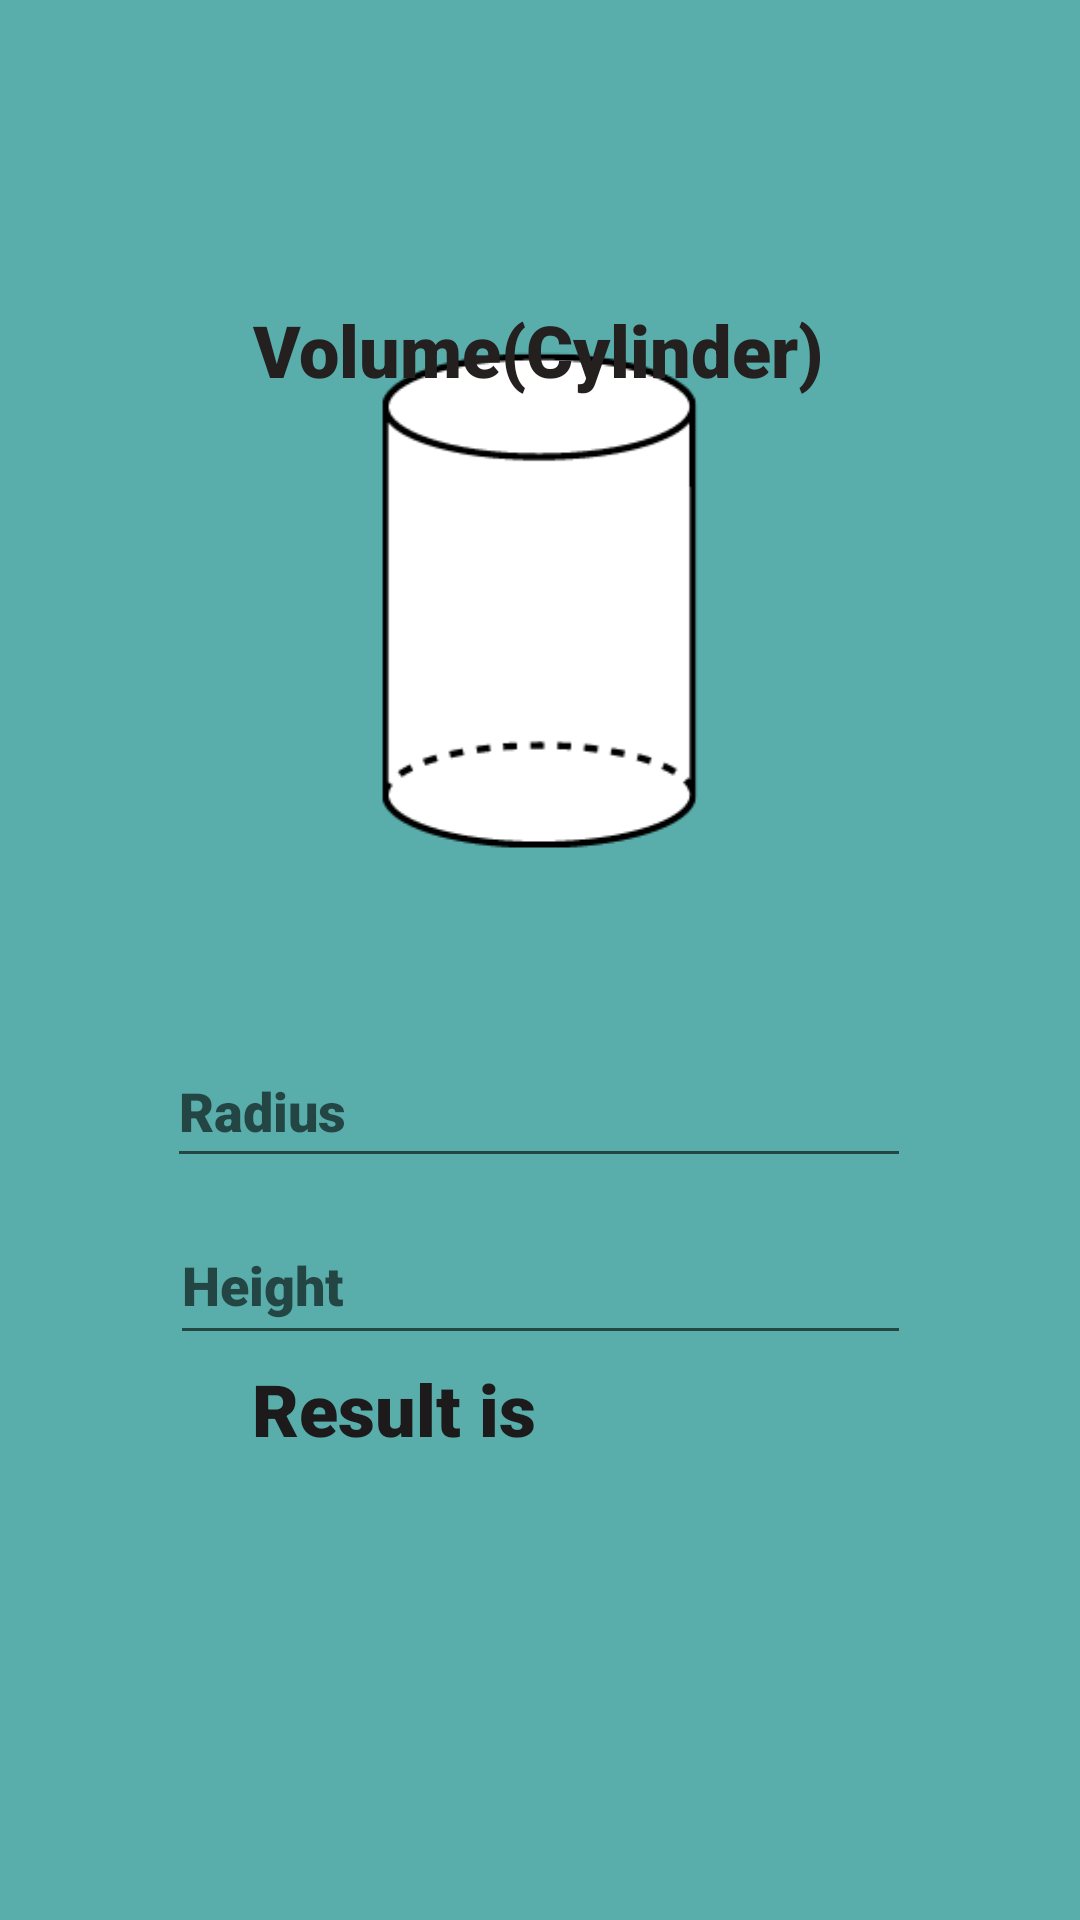

Layout XML and referenced resources for this Android screen:
<!-- AndroidManifest.xml: application theme Theme.Vicente_MultiCalculator -->
<!-- res/layout/cylinder.xml -->
<?xml version="1.0" encoding="utf-8"?>
<androidx.constraintlayout.widget.ConstraintLayout xmlns:android="http://schemas.android.com/apk/res/android"
    xmlns:app="http://schemas.android.com/apk/res-auto"
    xmlns:tools="http://schemas.android.com/tools"
    android:layout_width="match_parent"
    android:layout_height="match_parent"
    android:background="#59AEAB">

    <ImageView
        android:id="@+id/imageView2"
        android:layout_width="334dp"
        android:layout_height="608dp"
        android:layout_marginBottom="136dp"
        android:src="@drawable/cylinder"
        app:layout_constraintBottom_toBottomOf="parent"
        app:layout_constraintEnd_toEndOf="parent"
        app:layout_constraintHorizontal_bias="0.493"
        app:layout_constraintStart_toStartOf="parent" />

    <TextView
        android:id="@+id/VolumeCube"
        android:layout_width="wrap_content"
        android:layout_height="wrap_content"
        android:fontFamily="sans-serif-black"
        android:text="Volume(Cylinder)"
        android:textColor="#252020"
        android:textSize="24dp"
        app:layout_constraintBottom_toBottomOf="parent"
        app:layout_constraintEnd_toEndOf="parent"
        app:layout_constraintHorizontal_bias="0.497"
        app:layout_constraintStart_toStartOf="parent"
        app:layout_constraintTop_toTopOf="parent"
        app:layout_constraintVertical_bias="0.165" />

    <EditText
        android:id="@+id/inputCylinderRadius"
        android:layout_width="248dp"
        android:layout_height="48dp"
        android:ems="10"
        android:fontFamily="sans-serif-black"
        android:hint="Radius"
        android:inputType="numberDecimal"
        android:minHeight="48dp"
        android:textColor="#ffffff"
        app:layout_constraintBottom_toBottomOf="parent"
        app:layout_constraintEnd_toEndOf="parent"
        app:layout_constraintHorizontal_bias="0.496"
        app:layout_constraintStart_toStartOf="parent"
        app:layout_constraintTop_toTopOf="parent"
        app:layout_constraintVertical_bias="0.582" />

    <EditText
        android:id="@+id/inputCylinderHeight"
        android:layout_width="247dp"
        android:layout_height="50dp"
        android:ems="10"
        android:fontFamily="sans-serif-black"
        android:hint="Height"
        android:inputType="numberDecimal"
        android:minHeight="48dp"
        android:textColor="#ffffff"
        app:layout_constraintBottom_toBottomOf="parent"
        app:layout_constraintEnd_toEndOf="parent"
        app:layout_constraintStart_toStartOf="parent"
        app:layout_constraintTop_toTopOf="parent"
        app:layout_constraintVertical_bias="0.681" />

    <TextView
        android:id="@+id/answer"
        android:layout_width="191dp"
        android:layout_height="55dp"
        android:fontFamily="sans-serif-black"
        android:text="Result is"
        android:textColor="#1C1A1A"
        android:textSize="24dp"
        app:layout_constraintBottom_toBottomOf="parent"
        app:layout_constraintEnd_toEndOf="parent"
        app:layout_constraintHorizontal_bias="0.498"
        app:layout_constraintStart_toStartOf="parent"
        app:layout_constraintTop_toTopOf="parent"
        app:layout_constraintVertical_bias="0.775" />

    <Button
        android:id="@+id/btnAnswerCylinder"
        android:layout_width="wrap_content"
        android:layout_height="wrap_content"
        android:layout_marginTop="640dp"
        android:backgroundTint="@color/purple_500"
        android:fontFamily="sans-serif-black"
        android:text="Answer"
        app:layout_constraintEnd_toEndOf="@+id/answer"
        app:layout_constraintHorizontal_bias="1.0"
        app:layout_constraintStart_toStartOf="@+id/answer"
        app:layout_constraintTop_toTopOf="parent" />


</androidx.constraintlayout.widget.ConstraintLayout>
<!-- resources referenced by this layout -->
<resources>
  <!-- drawable cylinder: png bitmap (drawable, 6530 bytes) -->
  <style name="Theme.Vicente_MultiCalculator" parent="Theme.MaterialComponents.DayNight.DarkActionBar">
          
          <item name="colorPrimary">@color/purple_500</item>
          <item name="colorPrimaryVariant">@color/purple_700</item>
          <item name="colorOnPrimary">@color/white</item>
          
          <item name="colorSecondary">@color/teal_200</item>
          <item name="colorSecondaryVariant">@color/teal_700</item>
          <item name="colorOnSecondary">@color/black</item>
          
          <item name="android:statusBarColor" tools:targetApi="l">?attr/colorPrimaryVariant</item>
          
      </style>
  <!-- not gathered from this repository: default colours our renderer supplied (Android Studio template values) -->
  <color name="purple_500">#FF6200EE</color>
  <color name="purple_700">#FF3700B3</color>
  <color name="teal_200">#FF03DAC5</color>
  <color name="teal_700">#FF018786</color>
  <color name="black">#FF000000</color>
  <color name="white">#FFFFFFFF</color>
</resources>
